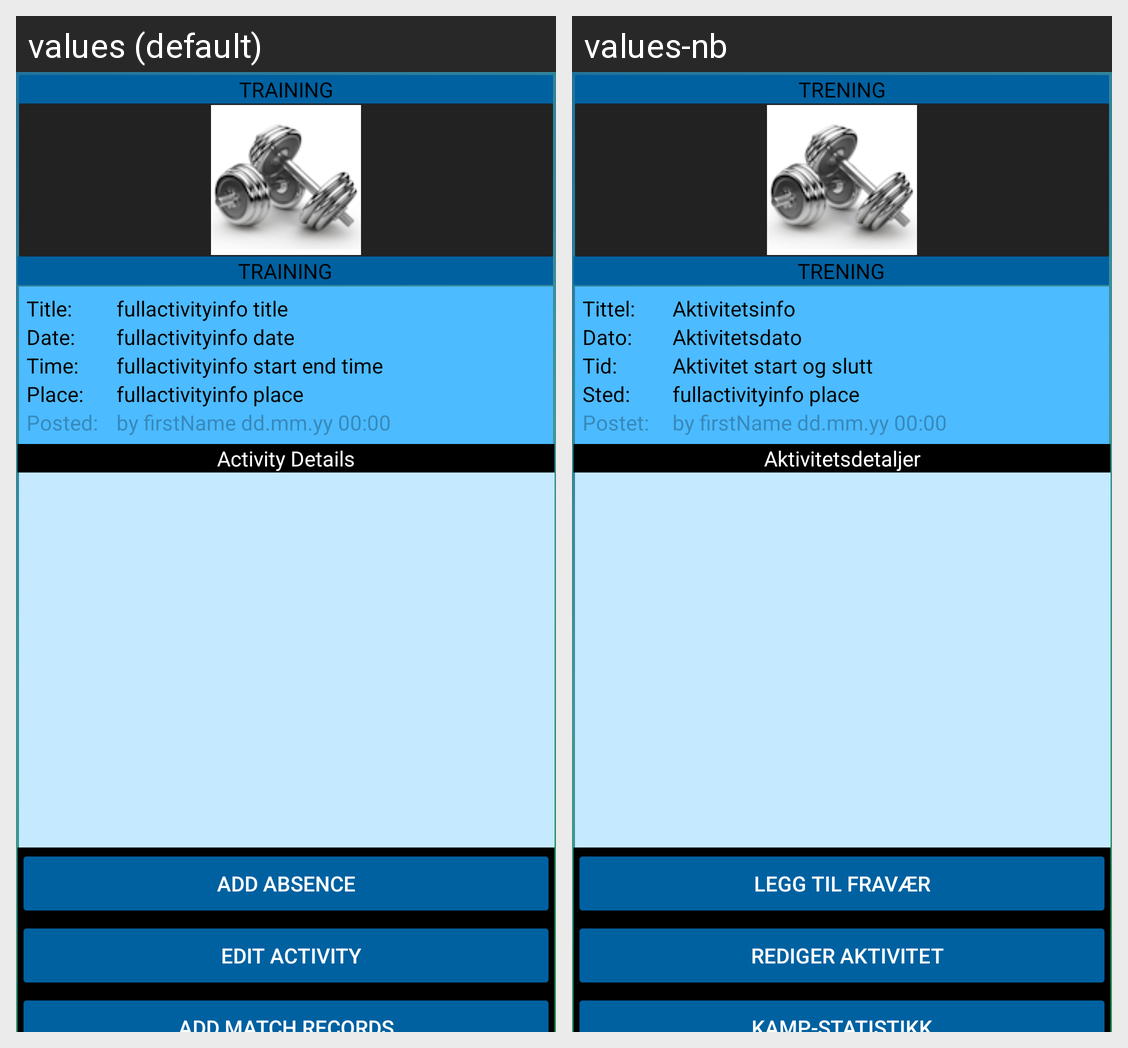

Here is an Android app screen in its default locale and in the app's own translations. Write out the translated-string differences for the strings that appear on this screen.
Android screen res/layout/fragment_full_activity_info.xml rendered under 2 locales, left to right: values (default), values-nb. Device: Nexus 5 (rendered at 1080×1920; each locale shown at half size, 540×960, under a caption strip naming it); theme AppTheme.
Strings drawn on this screen, with the default value and each locale's value (text and hints the layout hard-codes, and strings that could not be matched under every locale, appear in the picture but are not listed):

title
  values: Title:
  values-nb: Tittel:

time
  values: Time:
  values-nb: Tid:

date
  values: Date:
  values-nb: Dato:

fullactivityinfo_title
  values: fullactivityinfo title
  values-nb: Aktivitetsinfo

fullactivityinfo_date
  values: fullactivityinfo date
  values-nb: Aktivitetsdato

fullactivityinfo_start_end_time
  values: fullactivityinfo start end time
  values-nb: Aktivitet start og slutt

place
  values: Place:
  values-nb: Sted:

posted
  values: Posted:
  values-nb: Postet:

fullactivityinfotopbar
  values: TRAINING
  values-nb: TRENING

activity_details
  values: Activity Details
  values-nb: Aktivitetsdetaljer

fullactivityinfobuttombar
  values: TRAINING
  values-nb: TRENING

add_absence
  values: add absence
  values-nb: legg til fravær

showFullActivitiInfoEditBtn
  values: Edit activity
  values-nb: Rediger aktivitet
